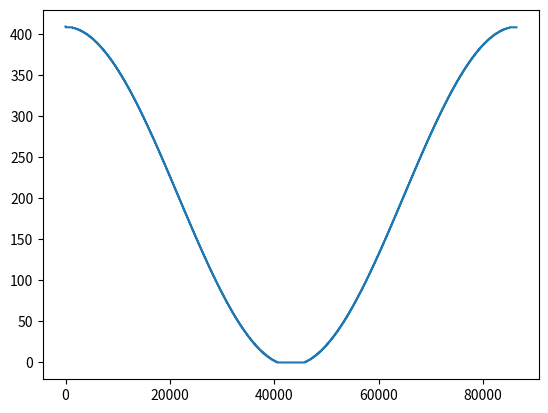

Recreate this plot in Python.
from abc import ABC
import math

SECONDS_IN_DAY = 60 * 60 * 24

class Environment(ABC):
    time: int
    temperature: int # in degrees celsius
    moisture: int
    soil_quality: int
    light: int

    def __init__(self, temperature, moisture, soil_quality, light):
        self.time = 0
        self.temperature = temperature
        self.moisture = moisture
        self.soil_quality = soil_quality
        self.light = light

    def __str__(self):
        return f"(Env)\ntime: {self.time}s\ntemp: {self.temperature}*C\nmoisture: {self.moisture}\nlight: {self.light}"

    def update(self):
        """
        Changes the internal values of the environment, should be based on time.
        """
        raise NotImplementedError()

    def pass_time(self, duration=1):
        self.time += duration
        self.update()

    def get_water(self, amount):
        if self.moisture >= amount:
            self.moisture -= amount
        else:
            amount = self.moisture
            self.moisture = 0
        return amount

    def dry(self):
        return self.moisture < 50

    def soaked(self):
        return self.moisture > 1500

    def light_level(self):
        return self.light

class EdenEnvironment(Environment):
    def __init__(self):
        initial_temp = self.temperature_func(0)
        super().__init__(initial_temp, self.moisture_func(0, initial_temp), None, self.light_func(0))

    def shift_time(self, time) -> float:
        """
        Map from time range to [0, 2pi)
        """
        return 2 * math.pi * (time / SECONDS_IN_DAY)

    def temperature_func(self, time: int) -> int:
        return 6 * math.sin(self.shift_time(time) - math.pi / 2) + 22

    def moisture_func(self, time: int, temperature: int) -> int:
        return int(max(0.0, 200 * math.cos(self.shift_time(time)) - temperature + 225))

    def light_func(self, time: int) -> int:
        return int(215 * math.exp(-math.sin((self.shift_time(time) + math.pi) / 2)**2))

    def update(self):
        self.temperature = self.temperature_func(self.time)
        self.moisture = self.moisture_func(self.time, self.temperature)
        self.light = self.light_func(self.time)

if __name__ == "__main__":
    import matplotlib.pyplot as plt

    env = EdenEnvironment()
    num_days = 1
    time = list(range(60 * 60 * 24 * num_days))
    temp = list(map(env.temperature_func, time))
    moisture = list(map(env.moisture_func, time, temp))

    plt.plot(time, moisture)
    plt.show()
